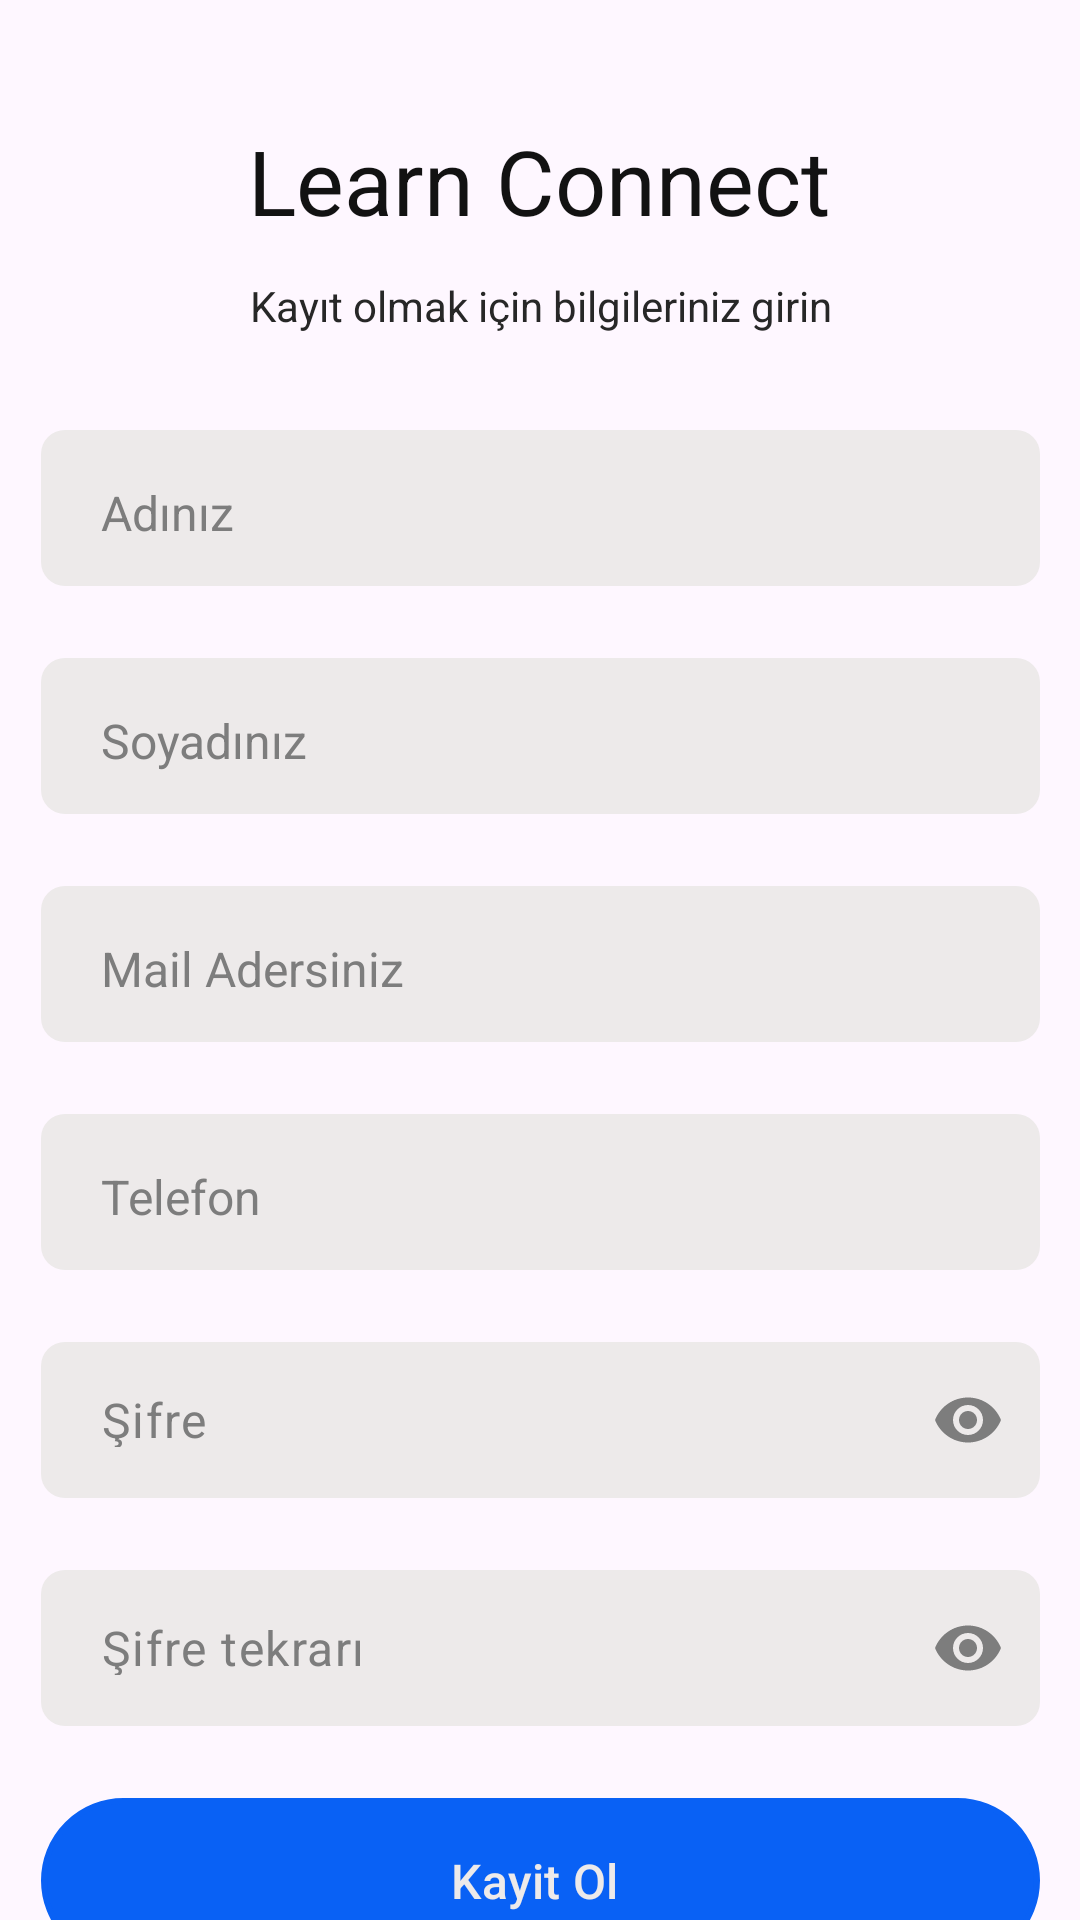

This screen was rendered from an Android layout file. Write that file and the resources it references.
<!-- AndroidManifest.xml: application theme Theme.LearnConnect -->
<!-- res/layout/activity_register.xml -->
<?xml version="1.0" encoding="utf-8"?>
<androidx.constraintlayout.widget.ConstraintLayout xmlns:android="http://schemas.android.com/apk/res/android"
    xmlns:app="http://schemas.android.com/apk/res-auto"
    xmlns:tools="http://schemas.android.com/tools"
    android:layout_width="match_parent"
    android:layout_height="match_parent"
    tools:context=".auth.RegisterActivity">

    <TextView
        android:id="@+id/register_title"
        style="@style/all_page_title_txt_style"
        android:layout_width="wrap_content"
        android:layout_height="wrap_content"
        android:layout_marginTop="40dp"
        android:text="Learn Connect"
        app:layout_constraintEnd_toEndOf="parent"
        app:layout_constraintHorizontal_bias="0.498"
        app:layout_constraintStart_toStartOf="parent"
        app:layout_constraintTop_toTopOf="parent" />

    <TextView
        android:id="@+id/register_sub_title"
        style="@style/all_page_info_txt_style"
        android:layout_width="wrap_content"
        android:layout_height="wrap_content"
        android:layout_marginTop="12dp"
        android:text="@string/register_page_sub_title"
        app:layout_constraintEnd_toEndOf="parent"
        app:layout_constraintStart_toStartOf="parent"
        app:layout_constraintTop_toBottomOf="@+id/register_title" />

    <EditText
        android:id="@+id/register_name"
        style="@style/edittext_Background_style"
        android:layout_width="333dp"
        android:layout_height="wrap_content"
        android:layout_marginTop="32dp"
        android:hint="Adınız"
        android:inputType="text"
        android:paddingTop="13dp"
        app:layout_constraintEnd_toEndOf="parent"
        app:layout_constraintStart_toStartOf="parent"
        app:layout_constraintTop_toBottomOf="@+id/register_sub_title" />


    <EditText
        android:id="@+id/register_surname"
        style="@style/edittext_Background_style"
        android:layout_width="333dp"
        android:layout_height="wrap_content"
        android:layout_marginTop="24dp"
        android:hint="Soyadınız"
        android:inputType="text"
        android:paddingTop="13dp"
        app:layout_constraintEnd_toEndOf="parent"
        app:layout_constraintStart_toStartOf="parent"
        app:layout_constraintTop_toBottomOf="@+id/register_name" />

    <EditText
        android:id="@+id/register_mail"
        style="@style/edittext_Background_style"
        android:layout_width="333dp"
        android:layout_height="wrap_content"
        android:layout_marginTop="24dp"
        android:hint="Mail Adersiniz"
        android:inputType="text"
        android:paddingTop="13dp"
        app:layout_constraintEnd_toEndOf="parent"
        app:layout_constraintStart_toStartOf="parent"
        app:layout_constraintTop_toBottomOf="@+id/register_surname" />

    <EditText
        android:id="@+id/register_tel"
        style="@style/edittext_Background_style"
        android:layout_width="333dp"
        android:layout_height="wrap_content"
        android:layout_marginTop="24dp"
        android:hint="Telefon"
        android:inputType="text"
        android:paddingTop="13dp"
        app:layout_constraintEnd_toEndOf="parent"
        app:layout_constraintStart_toStartOf="parent"
        app:layout_constraintTop_toBottomOf="@+id/register_mail" />

    <com.google.android.material.textfield.TextInputLayout
        android:id="@+id/register_password"
        android:layout_width="333dp"
        android:layout_height="52dp"
        android:layout_marginTop="24dp"
        app:hintEnabled="false"
        app:hintTextColor="@color/primaryColor"
        app:layout_constraintEnd_toEndOf="parent"
        app:layout_constraintStart_toStartOf="parent"
        app:layout_constraintTop_toBottomOf="@+id/register_tel"
        app:passwordToggleEnabled="true"
        app:passwordToggleTint="#7D7D7D">

        <com.google.android.material.textfield.TextInputEditText
            android:id="@+id/register_password_et"
            style="@style/edittext_Background_style"
            android:layout_width="match_parent"
            android:layout_height="match_parent"
            android:hint="Şifre"
            android:inputType="textPassword"
            android:maxLength="9"
            android:paddingTop="15dp"

            />

    </com.google.android.material.textfield.TextInputLayout>

    <com.google.android.material.textfield.TextInputLayout
        android:id="@+id/register_password_confirm"
        android:layout_width="333dp"
        android:layout_height="52dp"
        android:layout_marginTop="24dp"
        app:hintEnabled="false"
        app:hintTextColor="@color/primaryColor"
        app:layout_constraintEnd_toEndOf="parent"
        app:layout_constraintStart_toStartOf="parent"
        app:layout_constraintTop_toBottomOf="@+id/register_password"
        app:passwordToggleEnabled="true"
        app:passwordToggleTint="#7D7D7D">

        <com.google.android.material.textfield.TextInputEditText
            android:id="@+id/register_password_et_confirm"
            style="@style/edittext_Background_style"
            android:layout_width="match_parent"
            android:layout_height="match_parent"
            android:hint="Şifre tekrarı"
            android:inputType="textPassword"
            android:maxLength="9"
            android:paddingTop="15dp"

            />

    </com.google.android.material.textfield.TextInputLayout>


    <Button
        android:id="@+id/register_signin_btn"
        style="@style/MyButtonStyle"
        android:layout_width="wrap_content"
        android:layout_height="wrap_content"
        android:layout_marginTop="24dp"
        android:text="Kayit Ol "
        app:layout_constraintEnd_toEndOf="parent"
        app:layout_constraintStart_toStartOf="parent"
        app:layout_constraintTop_toBottomOf="@+id/register_password_confirm" />
</androidx.constraintlayout.widget.ConstraintLayout>
<!-- resources referenced by this layout -->
<resources>
  <color name="primaryColor">#0961F5</color>
  <string name="register_page_sub_title">Kayıt olmak için bilgileriniz girin</string>
  <style name="MyButtonStyle" parent="Widget.Material3.Button">
          <item name="backgroundTint">@color/primaryColor</item>
          <item name="android:textColor">@color/primaryWhite</item>
          <item name="android:textSize">16dp</item>
          <item name="android:textAllCaps">false</item>
          <item name="android:ems">10</item>
          <item name="android:textAlignment">center</item>
          <item name="android:background">@drawable/main_btn_background</item>
      </style>
  
  
      //all page up title txt
  <style name="all_page_info_txt_style">
  
          <item name="android:textColor">@color/secondaryBlack</item>
          <item name="android:textSize">14dp</item>
          <item name="android:textAlignment">center</item>
      </style>
  
      // edittext styles
  <style name="all_page_title_txt_style">
  
          <item name="android:textColor">@color/primaryBlack</item>
          <item name="android:textSize">30dp</item>
          <item name="android:textAlignment">center</item>
      </style>
  
      //all page info txt
  <style name="edittext_Background_style">
          <item name="android:textColor">@color/primaryBlack</item>
          <item name="android:textColorHint">@color/tertiaryWhite</item>
          <item name="android:textSize">16dp</item>
          <item name="android:lines">1</item>
          <item name="android:paddingTop">13dp</item>
          <item name="android:paddingStart">20dp</item>
          <item name="android:background">@drawable/edittextbackground</item>
      </style>
  <style name="Theme.LearnConnect" parent="Base.Theme.LearnConnect" />
  <color name="primaryWhite">#EDEAEA</color>
  <!-- drawable main_btn_background (drawable) -->
  <?xml version="1.0" encoding="utf-8"?>
  <shape xmlns:android="http://schemas.android.com/apk/res/android" android:shape="rectangle" >
      <corners
          android:radius="30dp"
          />
      <solid
          android:color="@color/primaryColor"
  
          />
  
      <size
          android:width="333dp"
          android:height="55dp"
          />
      <stroke
          android:width="2dp"
          android:color="@color/primaryColor"
          />
  
  </shape>
  <color name="secondaryBlack">#272727</color>
  <color name="primaryBlack">#121212</color>
  <color name="tertiaryWhite">#7D7D7D</color>
  <!-- drawable edittextbackground (drawable) -->
  <?xml version="1.0" encoding="utf-8"?>
  <shape xmlns:android="http://schemas.android.com/apk/res/android">
      <solid android:color="@color/primaryWhite">
  
      </solid>
      <corners android:radius="8dp" />
  
  
      <padding
          android:left="10dp"
          android:top="10dp"
          android:right="10dp"
          android:bottom="10dp"
          />
  
  
      <size android:width="333dp"
          android:height="52dp"/>
  
  </shape>
  <style name="Base.Theme.LearnConnect" parent="Theme.Material3.Light.NoActionBar">
          
          
      </style>
</resources>
